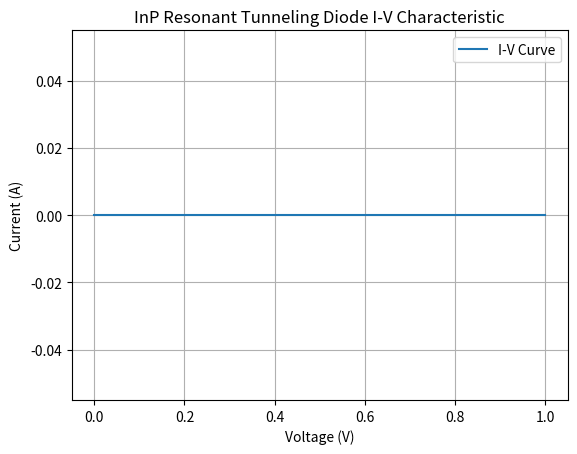

Python code for this plot:
import numpy as np
import matplotlib.pyplot as plt

# Constants
e = 1.602176634e-19  # Elementary charge in C
kB = 8.617333262145e-5  # Boltzmann constant in eV/K
T = 300  # Temperature in K
Eg = 0.75  # Energy bandgap of InP in eV
h_bar = 1.0545718e-34  # Reduced Planck's constant in J·s
A = 1e-12  # Device cross-sectional area in m^2
m_eff = 0.08 * 9.10938356e-31  # Effective electron mass in kg

# Define the tunneling probability function
def calculate_tunneling_probability(energy, V, m_eff, width):
    k = np.sqrt(2 * m_eff * (V - energy)) / h_bar
    tunneling_probability = np.exp(-2 * k * width)
    return tunneling_probability

# Define the function to calculate the integral over energy
def integral_over_energy(E1, E2, V, m_eff, width):
    E_lower = min(E1, E2)
    E_upper = max(E1, E2)
    
    num_points = 1000  # Number of integration points (adjust as needed)
    delta_E = (E_upper - E_lower) / num_points
    integral = 0.0

    for i in range(num_points):
        energy = E_lower + i * delta_E
        tunneling_probability = calculate_tunneling_probability(energy, V, m_eff, width)
        integral += tunneling_probability

    return integral * delta_E

# Provided parameters
collector_layers = [
    (3e19, 40e-9),
    (2e18, 160e-9),                                                                        
    (2e16, 25e-9)
]

# Define the bias voltage range
voltage_range = np.linspace(0, 1, 10)

# Initialize arrays to store current and voltage values
current_values = []

# Calculate current for each bias voltage
for V in voltage_range:
    I = 0.0

    for i in range(len(collector_layers)):
        n, thickness = collector_layers[i]
        Ec = 0.0  # Conduction band energy
        Ev = -Ec  # Valence band energy

        # Calculate the energy levels for the collector layer
        Ec -= e * V / thickness  # Electric field across the layer
        Ev -= e * V / thickness

        # Check if the energy levels result in a negative square root
        if V - Ec >= 0:
            k = np.sqrt(2 * m_eff * (V - Ec)) / h_bar
        else:
            k = 0.0  # Handle the invalid case

        # Calculate Nc only if k is valid
        if k > 0:
            Nc = 2 * (2 * np.pi * (m_eff * Ec) / (h_bar ** 2)) ** (3 / 2)
        else:
            Nc = 0.0  # Handle the invalid case

        # Continue with the rest of your calculations
        # ...

        tunneling_probability = 0.0
        for j in range(len(collector_layers)):
            # Check if Nc is valid
            if Nc > 0:
                Ec, Ev = energy_levels[j]
                Nv = 2 * (2 * np.pi * (m_eff * (Eg - Ev)) / (h_bar ** 2)) ** (3 / 2)
                tunneling_probability += Nc * Nv * np.exp(-integral_over_energy(Eg - Ec, Ec, V, m_eff, thickness)) * np.exp(-integral_over_energy(Ev, Eg - Ev, V, m_eff, thickness))

        I += e * A * tunneling_probability
    
    current_values.append(I)

# Plot the I-V curve
plt.figure()
plt.plot(voltage_range, current_values, label="I-V Curve")
plt.xlabel("Voltage (V)")
plt.ylabel("Current (A)")
plt.title("InP Resonant Tunneling Diode I-V Characteristic")
plt.grid()
plt.legend()
plt.show()

